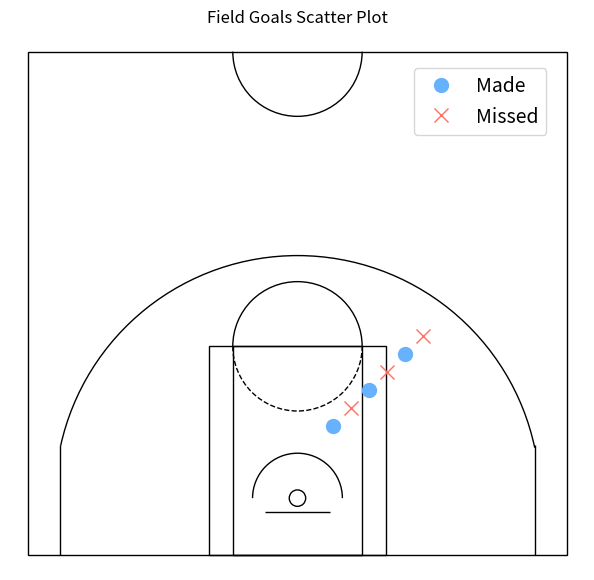

Here is the Python script that generated this plot: (Note: this script raises an exception after producing the figure.)
from matplotlib import pyplot as plt
from matplotlib.patches import Circle, Rectangle, Arc
import pandas as pd
import matplotlib.animation as animation

import matplotlib.pyplot as plt
from matplotlib.patches import Circle, Rectangle, Arc
import pandas as pd


class ShotChart:
    def __init__(self, config=None):
        default_config = {
            "color_map": {"made": "#66B2FF", "miss": "#FF6F61"},
            "marker_size": 10,
            "figsize": (10, 7),
            "court_line_color": "black",
            "line_width": 1,
            "outer_lines": True,
            "court_background_color": "white",
            "plot_shots": "all",  # options: 'all', 'made', 'miss'
            "coord_x": "COORD_X",
            "coord_y": "COORD_Y",
        }
        self.config = {**default_config, **(config or {})}

    def set_config_param(self, **kwargs):
        for key, value in kwargs.items():
            if key in self.config:
                self.config[key] = value
            else:
                raise KeyError(
                    f"Config parameter '{key}' is not a valid config option."
                )

    def draw_court(self, ax=None):
        if ax is None:
            fig, ax = plt.subplots(figsize=self.config["figsize"])
            fig.patch.set_facecolor(self.config["court_background_color"])
            ax.set_facecolor(self.config["court_background_color"])

        court_elements = self._create_court_elements()
        for element in court_elements:
            ax.add_patch(element)

        ax.set_xlim(-800, 800)
        ax.set_ylim(-200, 1500)
        ax.set_aspect(1)
        ax.axis("off")

        return ax

    def plot_field_goal_scatter(self, made, miss, title=None):
        fig, ax = plt.subplots(figsize=self.config["figsize"])
        fig.patch.set_facecolor(self.config["court_background_color"])

        self.draw_court(ax)

        coord_x = self.config["coord_x"]
        coord_y = self.config["coord_y"]

        if self.config["plot_shots"] in ["all", "made"]:
            ax.plot(
                made[coord_x],
                made[coord_y],
                "o",
                label="Made",
                color=self.config["color_map"]["made"],
                markersize=self.config["marker_size"],
            )

        if self.config["plot_shots"] in ["all", "miss"]:
            ax.plot(
                miss[coord_x],
                miss[coord_y],
                "x",
                label="Missed",
                color=self.config["color_map"]["miss"],
                markersize=self.config["marker_size"],
            )

        ax.legend(loc="upper right", bbox_to_anchor=(0.95, 0.95), prop={"size": 14})
        ax.set_xlim([-800, 800])
        ax.set_ylim([-200, 1300])
        if title:
            ax.set_title(title)
        plt.show()

    def _create_court_elements(self):
        color = self.config["court_line_color"]
        lw = self.config["line_width"]

        hoop = self._create_hoop(color, lw)
        backboard = self._create_backboard(color, lw)
        outer_box, inner_box = self._create_paint(color, lw)
        top_free_throw, bottom_free_throw = self._create_free_throw_arcs(color, lw)
        restricted = self._create_restricted_zone(color, lw)
        corner_three_a, corner_three_b, three_arc = self._create_three_point_line(
            color, lw
        )
        center_outer_arc = self._create_center_court(color, lw)
        outer_lines = (
            self._create_outer_lines(color, lw) if self.config["outer_lines"] else None
        )

        court_elements = [
            hoop,
            backboard,
            outer_box,
            inner_box,
            restricted,
            top_free_throw,
            bottom_free_throw,
            corner_three_a,
            corner_three_b,
            three_arc,
            center_outer_arc,
        ]
        if outer_lines:
            court_elements.append(outer_lines)

        return court_elements

    def _create_hoop(self, color, lw):
        return Circle((0, 0), radius=45.72 / 2, linewidth=lw, color=color, fill=False)

    def _create_backboard(self, color, lw):
        return Rectangle((-90, -157.5 + 120), 180, -1, linewidth=lw, color=color)

    def _create_paint(self, color, lw):
        outer_box = Rectangle(
            (-490 / 2, -157.5), 490, 580, linewidth=lw, color=color, fill=False
        )
        inner_box = Rectangle(
            (-360 / 2, -157.5), 360, 580, linewidth=lw, color=color, fill=False
        )
        return outer_box, inner_box

    def _create_free_throw_arcs(self, color, lw):
        top_free_throw = Arc(
            (0, 580 - 157.5),
            360,
            360,
            theta1=0,
            theta2=180,
            linewidth=lw,
            color=color,
            fill=False,
        )
        bottom_free_throw = Arc(
            (0, 580 - 157.5),
            360,
            360,
            theta1=180,
            theta2=0,
            linewidth=lw,
            color=color,
            linestyle="dashed",
        )
        return top_free_throw, bottom_free_throw

    def _create_restricted_zone(self, color, lw):
        return Arc(
            (0, 0), 2 * 125, 2 * 125, theta1=0, theta2=180, linewidth=lw, color=color
        )

    def _create_three_point_line(self, color, lw):
        corner_three_a = Rectangle(
            (-750 + 90, -157.5), 0, 305, linewidth=lw, color=color
        )
        corner_three_b = Rectangle(
            (750 - 90, -157.5), 0, 305, linewidth=lw, color=color
        )
        three_arc = Arc(
            (0, 0), 2 * 675, 2 * 675, theta1=12, theta2=167.5, linewidth=lw, color=color
        )
        return corner_three_a, corner_three_b, three_arc

    def _create_center_court(self, color, lw):
        return Arc(
            (0, 1400 - 157.5),
            2 * 180,
            2 * 180,
            theta1=180,
            theta2=0,
            linewidth=lw,
            color=color,
        )

    def _create_outer_lines(self, color, lw):
        return Rectangle(
            (-750, -157.5), 1500, 1400, linewidth=lw, color=color, fill=False
        )

    # TODO
    # refactor field_goal_scatter_temporal to use the config
    # add euroleague wraper to plot player or team shots
    # add output settings

    def plot_field_goal_scatter_temporal(
        self, made, miss, title=None, gif_path="shots.gif"
    ):
        made["Result"] = "Made"
        miss["Result"] = "Missed"
        shots = pd.concat([made, miss])
        shots.sort_values(by="UTC", inplace=True)

        fig, ax = plt.subplots(figsize=self.figsize)
        self.draw_court(ax)
        plt.xlim([-800, 800])
        plt.ylim([-200, 1300])
        plt.title(title)

        made_shots_x, made_shots_y = [], []
        missed_shots_x, missed_shots_y = [], []
        ims = []

        for _, shot in shots.iterrows():
            if shot["Result"] == "Made":
                made_shots_x.append(shot["COORD_X"])
                made_shots_y.append(shot["COORD_Y"])
            else:
                missed_shots_x.append(shot["COORD_X"])
                missed_shots_y.append(shot["COORD_Y"])

            im = ax.plot(
                made_shots_x,
                made_shots_y,
                "o",
                color=self.color_map["made"],
                markersize=self.marker_size,
                label="Made",
            )
            im += ax.plot(
                missed_shots_x,
                missed_shots_y,
                "x",
                color=self.color_map["miss"],
                markerfacecolor="none",
                markersize=self.marker_size,
                label="Missed",
            )
            ims.append(im)

        ani = animation.ArtistAnimation(
            fig, ims, interval=100, blit=True, repeat_delay=1000
        )
        ani.save(gif_path, writer="pillow")
        plt.show()


# Example usage
if __name__ == "__main__":
    # Assuming `made_shots` and `missed_shots` are pandas DataFrames with shot data
    made_shots = pd.DataFrame(
        {"COORD_X": [100, 200, 300], "COORD_Y": [200, 300, 400], "UTC": [1, 2, 3]}
    )
    missed_shots = pd.DataFrame(
        {"COORD_X": [150, 250, 350], "COORD_Y": [250, 350, 450], "UTC": [1, 2, 3]}
    )

    shot_chart = ShotChart()
    shot_chart.plot_field_goal_scatter(
        made_shots, missed_shots, title="Field Goals Scatter Plot"
    )
    shot_chart.plot_field_goal_scatter_temporal(
        made_shots, missed_shots, title="Field Goals Scatter Plot Temporal"
    )
